Run: headless pygame with SDL's dummy video driver; simulated clock (each Clock.tick advances the game by its frame time, no real sleeping); random seed 0; keys injected as events and as key.get_pressed() state; no mouse input.
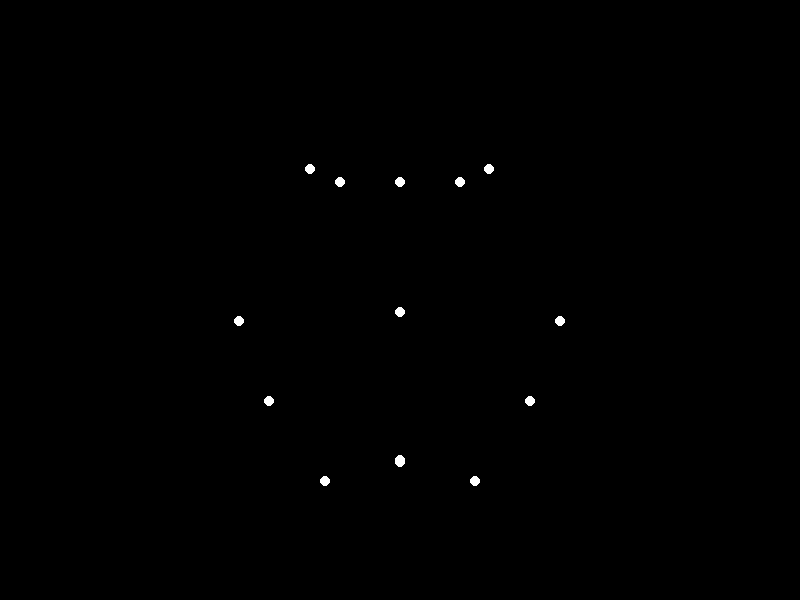
Frame 1 of 4 · flips 1–60 · no input
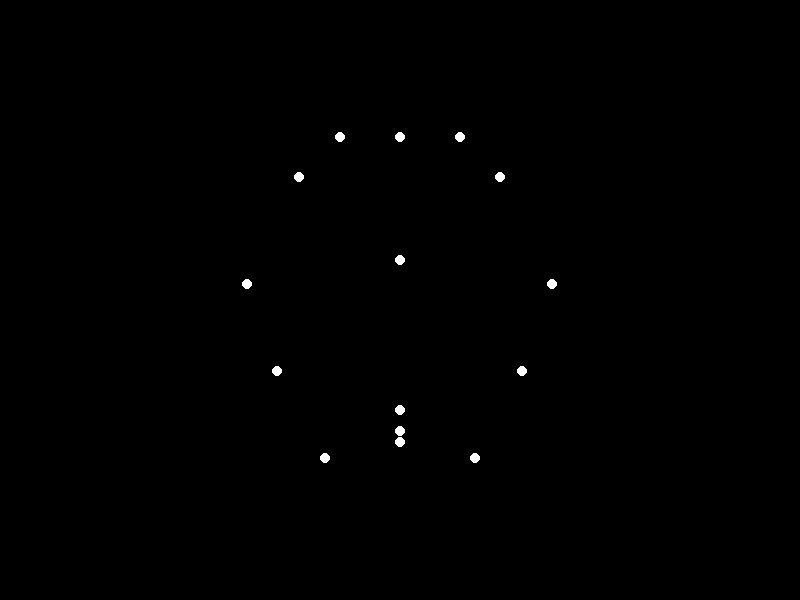
Frame 2 of 4 · flips 61–180 · tapped SPACE, RETURN · held RIGHT (→), D
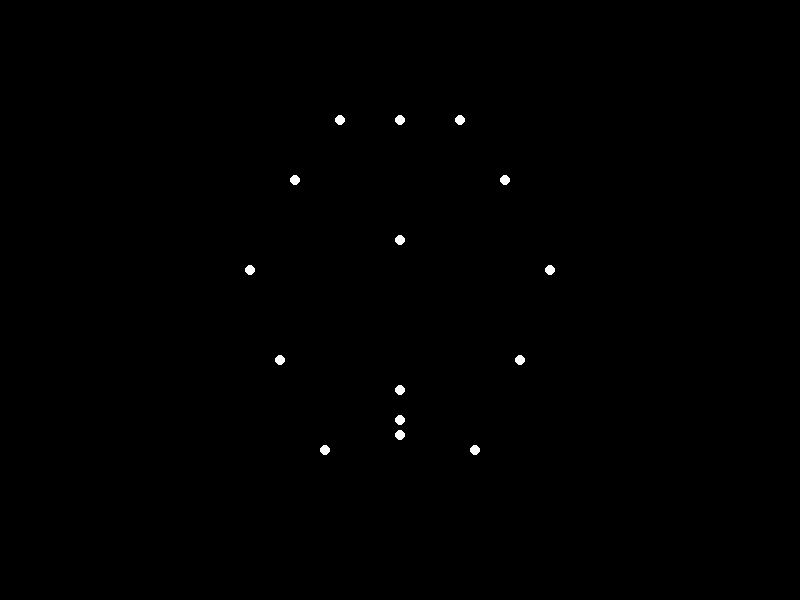
Frame 3 of 4 · flips 181–300 · held DOWN (↓), S
Frame 4 of 4 · flips 301–420 · held LEFT (←), A, UP (↑), W · screen same as frame 2, image omitted

The pygame program that drew these frames:


import pygame
import math
import sys

# Initialize Pygame
pygame.init()

# Screen settings
width, height = 800, 600
screen = pygame.display.set_mode((width, height))
pygame.display.set_caption("Biological Motion Animation")
clock = pygame.time.Clock()

# Define colors
BLACK = (0, 0, 0)
WHITE = (255, 255, 255)

# Define points' standing and sitting positions (model coordinates)
points = [
    # Head
    {'standing': (0, -100), 'sitting': (0, -30)},
    # Neck
    {'standing': (0, -80), 'sitting': (0, -40)},
    # Left Shoulder
    {'standing': (-25, -80), 'sitting': (-25, -50)},
    # Right Shoulder
    {'standing': (25, -80), 'sitting': (25, -50)},
    # Left Elbow
    {'standing': (-50, -60), 'sitting': (-40, -20)},
    # Right Elbow
    {'standing': (50, -60), 'sitting': (40, -20)},
    # Left Wrist
    {'standing': (-60, -40), 'sitting': (-50, 10)},
    # Right Wrist
    {'standing': (60, -40), 'sitting': (50, 10)},
    # Upper Spine
    {'standing': (0, -70), 'sitting': (0, -45)},
    # Lower Spine
    {'standing': (0, -50), 'sitting': (0, 20)},
    # Left Hip
    {'standing': (-20, 0), 'sitting': (-20, 60)},
    # Right Hip
    {'standing': (20, 0), 'sitting': (20, 60)},
    # Left Knee
    {'standing': (-20, 50), 'sitting': (-35, 40)},
    # Right Knee
    {'standing': (20, 50), 'sitting': (35, 40)},
    # Mid Hip
    {'standing': (0, 0), 'sitting': (0, 60)},
]

# Animation parameters
speed = 0.75
scale = 3
time = 0.0

running = True
while running:
    for event in pygame.event.get():
        if event.type == pygame.QUIT:
            running = False

    # Calculate smooth transition parameter
    time += 0.01
    t = (math.sin(time * speed * 2 * math.pi) + 1) / 2  # 0->1->0 cycle

    screen.fill(BLACK)

    # Draw each point-light
    for point in points:
        # Interpolate positions
        stand_x, stand_y = point['standing']
        sit_x, sit_y = point['sitting']
        current_x = stand_x + (sit_x - stand_x) * t
        current_y = stand_y + (sit_y - stand_y) * t

        # Convert to screen coordinates
        screen_x = width // 2 + current_x * scale
        screen_y = height // 2 - current_y * scale  # Invert y-axis

        # Render point
        pygame.draw.circle(screen, WHITE, (int(screen_x), int(screen_y)), 5)

    pygame.display.flip()
    clock.tick(30)

pygame.quit()
sys.exit()
